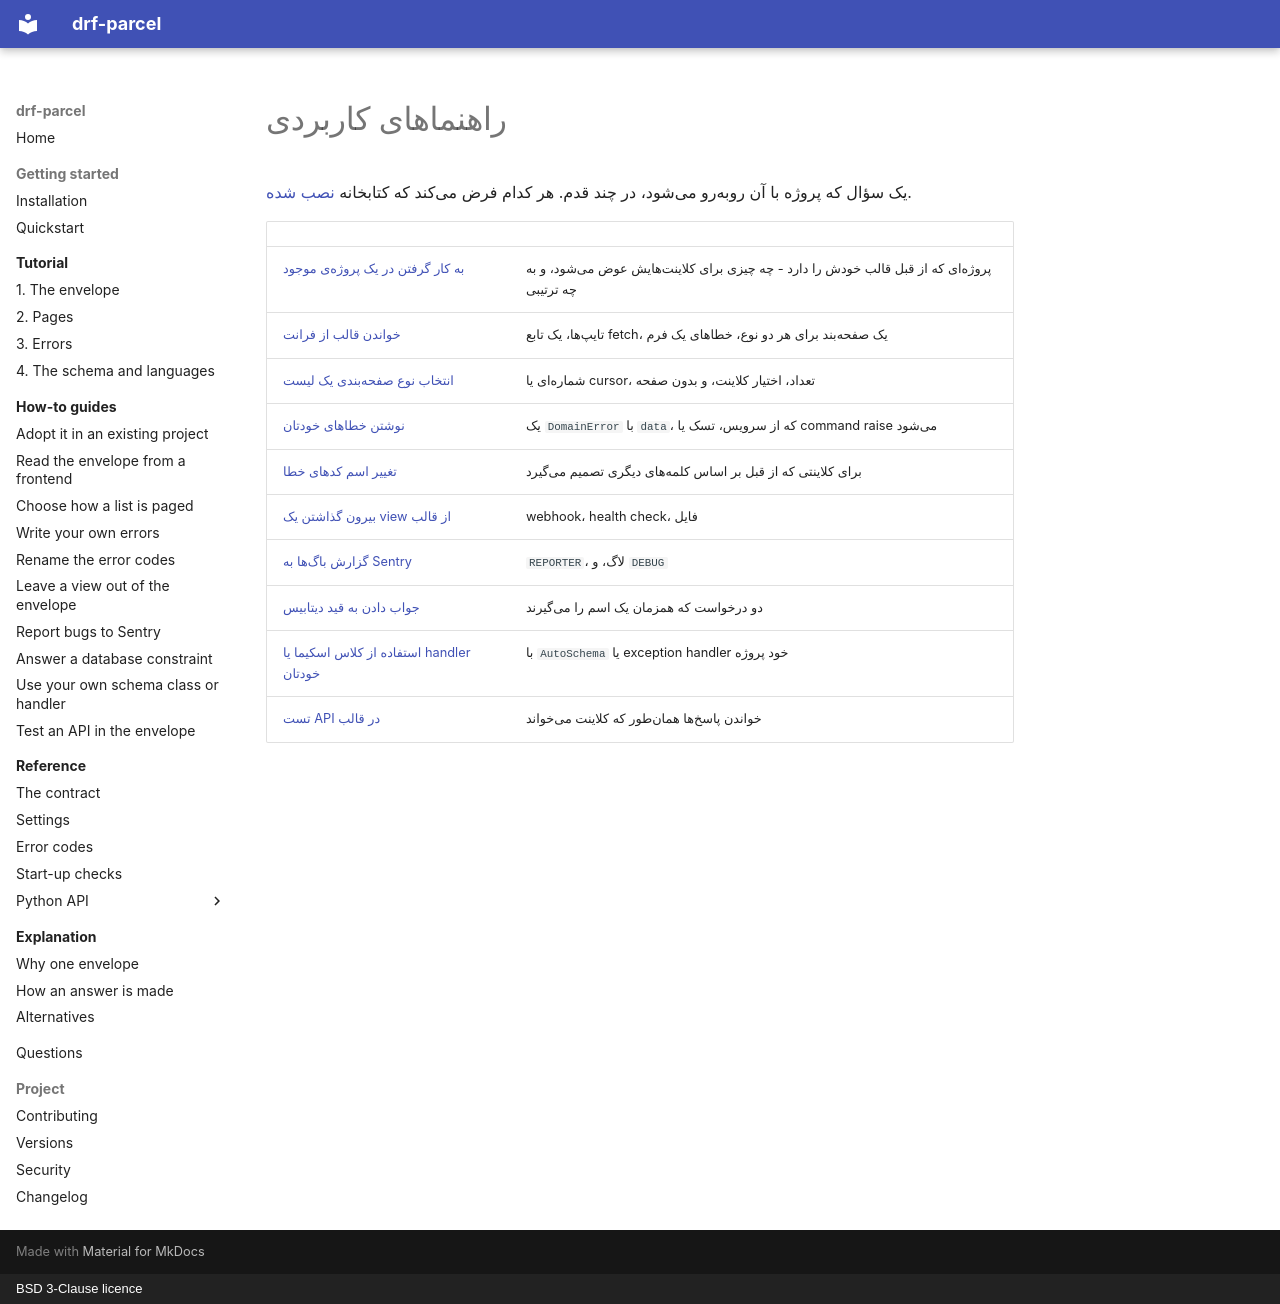

repository: amirAI-dot/drf-parcel · page: how-to/index.fa/index.html · generator: mkdocs · copyright: BSD 3-Clause licence

# راهنماهای کاربردی

یک سؤال که پروژه با آن روبهرو میشود، در چند قدم. هر کدام فرض میکند که
کتابخانه [نصب شده](../getting-started/installation.md).

| | |
|---|---|
| [به کار گرفتن در یک پروژهی موجود](adopt.md) | پروژهای که از قبل قالب خودش را دارد - چه چیزی برای کلاینتهایش عوض میشود، و به چه ترتیبی |
| [خواندن قالب از فرانت](frontend.md) | تایپها، یک تابع fetch، یک صفحهبند برای هر دو نوع، خطاهای یک فرم |
| [انتخاب نوع صفحهبندی یک لیست](choose-a-page.md) | شمارهای یا cursor، تعداد، اختیار کلاینت، و بدون صفحه |
| [نوشتن خطاهای خودتان](own-errors.md) | یک `DomainError` با `data`، که از سرویس، تسک یا command raise میشود |
| [تغییر اسم کدهای خطا](rename-error-codes.md) | برای کلاینتی که از قبل بر اساس کلمههای دیگری تصمیم میگیرد |
| [بیرون گذاشتن یک view از قالب](leave-a-view-out.md) | webhook، health check، فایل |
| [گزارش باگها به Sentry](report-bugs.md) | `REPORTER`، لاگ، و `DEBUG` |
| [جواب دادن به قید دیتابیس](database-constraints.md) | دو درخواست که همزمان یک اسم را میگیرند |
| [استفاده از کلاس اسکیما یا handler خودتان](own-schema-or-handler.md) | با `AutoSchema` یا exception handler خود پروژه |
| [تست API در قالب](testing.md) | خواندن پاسخها همانطور که کلاینت میخواند |
